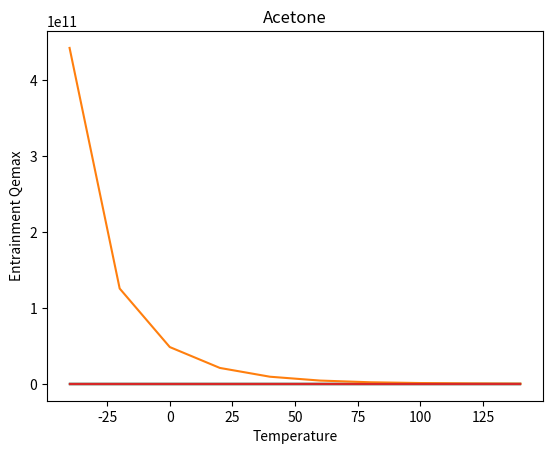

Python code for this plot:
#-------------------------------------------------------------------------------
# Name:        Acetone
# Purpose:     Thermophysical properties at saturation for acetone
#
# Author:      user
#
# Created:     29/05/2023
# Copyright:   (c) user 2023
# Licence:     <your licence>
#-------------------------------------------------------------------------------

#lets say log (Prop) is lprop

#For acetone
# For Pv saturation Pressure
import math
import matplotlib.pyplot as plt

e=math.exp(1)

Temp_array=[-40,-20,0,20,40,60,80,100,120,140]
Pv_array=[]

i=0

while i<10:
    T=Temp_array[i]
    a0=-2.3250
    a1=5.4550*(10**-2)
    a2=-2.0375*(10**-4)
    a3=-1.8017*(10**-6)
    a4=3.4981*(10**-8)
    a5=-1.3904*(10**-10)
    lPv=a0+a1*T+a2*(T**2)+a3*(T**3)+a4*(T**4)+a5*(T**5)
    Pv=e**lPv
    Pv_array.append(Pv)
    i=i+1

print("Saturation Pressure in 10^6 Pa")
print(Pv_array)

plt.plot(Temp_array,Pv_array)
plt.xlabel('Temperature')
plt.ylabel('Saturation Pressure')
plt.title('Acetone')
#plt.show()


# hlv is latent heat
hlv_array=[]

i=0

while i<10:
    T=Temp_array[i]
    a0=6.3491
    a1=-2.7168*(10**-3)
    a2=2.9398*(10**-5)
    a3=-1.2474*(10**-8)
    a4=-4.0319*(10**-9)
    a5=1.8757*(10**-11)
    lhlv=a0+a1*T+a2*(T**2)+a3*(T**3)+a4*(T**4)+a5*(T**5)
    hlv=e**lhlv
    hlv_array.append(hlv)
    i=i+1

print("Latent heat in KJ/Kg:")
print(hlv_array)

plt.plot(Temp_array,hlv_array)
plt.xlabel('Temperature')
plt.ylabel('latent heat')
plt.title('Acetone')
#plt.show()




# Rol is liquid density
Rol_array=[]

i=0

while i<10:
    T=Temp_array[i]
    a0=6.7037
    a1=-1.6696*(10**-3)
    a2=1.0073*(10**-6)
    a3=1.2383*(10**-7)
    a4=-2.1854*(10**-9)
    a5=8.5364*(10**-12)
    lRol=a0+a1*T+a2*(T**2)+a3*(T**3)+a4*(T**4)+a5*(T**5)
    Rol=e**lRol
    Rol_array.append(Rol)
    i=i+1
print("Liquid Density in Kg/m^3:")
print(Rol_array)

plt.plot(Temp_array,Rol_array)
plt.xlabel('Temperature')
plt.ylabel('liquid density')
plt.title('Acetone')
#plt.show()



# Rov is vapor density
Rov_array=[]

i=0

while i<10:
    T=Temp_array[i]
    a0=-1.3402
    a1=4.2408*(10**-2)
    a2=-1.7210*(10**-4)
    a3=2.1825*(10**-6)
    a4=-2.1680*(10**-8)
    a5=7.5011*(10**-11)
    lRov=a0+a1*T+a2*(T**2)+a3*(T**3)+a4*(T**4)+a5*(T**5)
    Rov=e**lRov
    Rov_array.append(Rov)
    i=i+1
print("Vapor Density in Kg/m^3:")
print(Rov_array)

plt.plot(Temp_array,Rov_array)
plt.xlabel('Temperature')
plt.ylabel('vapor density')
plt.title('Acetone')
#plt.show()


# Muv is vapor viscocity
Muv_array=[]

i=0

while i<10:
    T=Temp_array[i]
    a0=4.3519
    a1=2.6016*(10**-3)
    a2=-3.5279*(10**-6)
    a3=2.1574*(10**-7)
    a4=-3.5172*(10**-9)
    a5=1.3856*(10**-11)
    lMuv=a0+a1*T+a2*(T**2)+a3*(T**3)+a4*(T**4)+a5*(T**5)
    Muv=e**lMuv
    Muv_array.append(Muv)
    i=i+1
print("Vapor Viscoity in 10^-6 N-s/m^2")
print(Muv_array)

plt.plot(Temp_array,Muv_array)
plt.xlabel('Temperature')
plt.ylabel('vapor viscocity')
plt.title('Acetone')
#plt.show()


# Kl is liquid thermal conductivity
Kl_array=[]

i=0

while i<10:
    T=Temp_array[i]
    a0=-1.6958
    a1=-1.1504*(10**-3)
    a2=1.2496*(10**-5)
    a3=-3.0675*(10**-7)
    a4=2.9341*(10**-10)
    a5=4.9935*(10**-12)
    lKl=a0+a1*T+a2*(T**2)+a3*(T**3)+a4*(T**4)+a5*(T**5)
    Kl=e**lKl
    Kl_array.append(Kl)
    i=i+1
print("Liquid Thermal Conductivity in W/m-k:")
print(Kl_array)

plt.plot(Temp_array,Kl_array)
plt.xlabel('Temperature')
plt.ylabel('liquid thermal conductivity')
plt.title('Acetone')
#plt.show()


# Kv is vapor thermal conductivity
Kv_array=[]

i=0

while i<10:
    T=Temp_array[i]
    a0=-4.6467
    a1=7.1871*(10**-3)
    a2=-2.0976*(10**-5)
    a3=4.6070*(10**-7)
    a4=-5.4286*(10**-9)
    a5=1.9213*(10**-11)
    lKv=a0+a1*T+a2*(T**2)+a3*(T**3)+a4*(T**4)+a5*(T**5)
    Kv=e**lKv
    Kv_array.append(Kv)
    i=i+1
print("Vapor Thermal Conductivity in W/m-k:")
print(Kv_array)

plt.plot(Temp_array,Kv_array)
plt.xlabel('Temperature')
plt.ylabel('vapor thermal conductivity')
plt.title('Acetone')
#plt.show()


# Sl is vapor liquid surface tension
Sl_array=[]

i=0

while i<10:
    T=Temp_array[i]
    a0=3.2514
    a1=-3.9116*(10**-3)
    a2=-1.0745*(10**-5)
    a3=-4.2728*(10**-7)
    a4=4.4000*(10**-9)
    a5=-1.7122*(10**-11)
    lSl=a0+a1*T+a2*(T**2)+a3*(T**3)+a4*(T**4)+a5*(T**5)
    Sl=e**lSl
    Sl_array.append(Sl)
    i=i+1
print("Liquid Surface Tension in 10^-3 N/m:")
print(Sl_array)

plt.plot(Temp_array,Sl_array)
plt.xlabel('Temperature')
plt.ylabel('liquid surface tension')
plt.title('Acetone')
#plt.show()



# Cpl is liquid specific heat
Cpl_array=[]

i=0

while i<10:
    T=Temp_array[i]
    a0=7.4631*(10**-1)
    a1=1.0064*(10**-3)
    a2=6.3091*(10**-6)
    a3=3.0226*(10**-8)
    a4=-5.0475*(10**-10)
    a5=2.2060*(10**-12)
    lCpl=a0+a1*T+a2*(T**2)+a3*(T**3)+a4*(T**4)+a5*(T**5)
    Cpl=e**lCpl
    Cpl_array.append(Cpl)
    i=i+1
print("Liquid Specific heat in KJ/Kg-K:")
print(Cpl_array)

plt.plot(Temp_array,Cpl_array)
plt.xlabel('Temperature')
plt.ylabel('liquid specific heat')
plt.title('Acetone')
#plt.show()



# Cpv is vapor specific heat
Cpv_array=[]

i=0

while i<10:
    T=Temp_array[i]
    a0=1.9452*(10**-1)
    a1=2.2900*(10**-3)
    a2=-8.6330*(10**-7)
    a3=-2.0672*(10**-8)
    a4=1.9250*(10**-10)
    a5=6.5969*(10**-13)
    lCpv=a0+a1*T+a2*(T**2)+a3*(T**3)+a4*(T**4)+a5*(T**5)
    Cpv=e**lCpv
    Cpv_array.append(Cpv)
    i=i+1
print("Vapor Specific heat in KJ/Kg-k:")
print(Cpv_array)

plt.plot(Temp_array,Cpv_array)
plt.xlabel('Temperature')
plt.ylabel('vapor specific heat')
plt.title('Acetone')
#plt.show()

print('Final Table:')

array = [['T', 'Pv', 'hlv', 'Rol', 'Rov', 'Muv', 'Kl', 'Kv', 'Sl', 'Cpl', 'Cpv']]

for i in range(10):
    row = [Temp_array[i], Pv_array[i], hlv_array[i], Rol_array[i], Rov_array[i], Muv_array[i], Kl_array[i]]
    if(i==0):
        row.insert(7,'-')
    if i != 0:
        row.insert(7, Kv_array[i])
    row.extend([Sl_array[i], Cpl_array[i], Cpv_array[i]])
    array.append(row)

for i in range(11):
    for j in range(len(array[i])):
        print(array[i][j], end="   ")
    print()

sonic_array=[]

for i in range(10):
    x=Pv_array[i]*Rov_array[i]
    y=pow(x,0.5)
    sonic_array.append(0.474*hlv_array[i]*y)
print("Sonic Limit")
print(sonic_array)
plt.plot(Temp_array,sonic_array)
plt.xlabel('Temperature')
plt.ylabel('sonic heat')
plt.title('Acetone')
plt.grid(axis="both")
plt.show()

rv=0.00457
leff=0.381

boiling_array=[]
le=0.127
keff=393
ri=0.005941
DPcm=86.2
#assume Tv= 66 degrree C as bp of acetone is 56.5
Tv=340
for i in range(10):
    calc=((2*(22/7)*le*keff*Tv)/(hlv_array[i]*Rov_array[i]*math.log((ri/rv), 2.71828)))*((2*Sl_array[i]/(2.54*(10**-6)))-(2*Sl_array[i]/0.000021))
    boiling_array.append(calc)

print("Boiling limit of the Wick")
print(boiling_array)
plt.plot(Temp_array,boiling_array)
plt.xlabel('Temperature')
plt.ylabel('Boiling QbEvaporator')
plt.title('Acetone')
plt.grid(axis="both")
plt.show()

Mul_array=[0.8,0.5,0.395,0.323,0.269,0.226,0.192,0.170,0.148,0.132]
d0=0.00127
dl=7.62*(10**-4)
w=4.57*(10**-3)
rv=0.00457
lc=0.127
la=0.254
le=0.127
ri=0.005941
leff=0.005941
rc=4.572*(10**-4)
k=0.0435*(((w*dl)+(dl**0.5))**(0.5)/((2*dl)**0.5))
Aw=2.37*(10**-5)
dc=16  #drag coefficient
rhv=0.00457
Av=6.57*(10**-5)
capillary_array=[]
for i in range(10):
    Fl=(Mul_array[i])/(k*Aw*hlv_array[i]*1000*Rol_array[i])
    Fv=(dc*Muv_array[i])/(2*(rhv**2)*Av*Rov_array[i]*hlv_array[i]*1000)
    Qlcmax=((2*Sl_array[i]*(10**-3))/rc)/(Fl+Fv)
    Ql=Qlcmax/leff
    capillary_array.append(Ql)

print("Capillary limit of the Wick")
print(capillary_array)
plt.plot(Temp_array,capillary_array)
plt.xlabel('Temperature')
plt.ylabel('Capillary Ql')
plt.title('Acetone')
plt.grid(axis="both")
plt.show()

entrainment_array=[]
rhs=0.002154

for i in range(10):
    calc=(22/7)*(rv**2)*hlv_array[i]*(((Sl_array[i]*Rov_array[i])/(2*rhs))**0.5)
    entrainment_array.append(calc)

print("Entrainment limit of the Wick")
print(entrainment_array)
plt.plot(Temp_array,entrainment_array)
plt.xlabel('Temperature')
plt.ylabel('Entrainment Qemax')
plt.title('Acetone')
plt.grid(axis="both")
plt.show()





